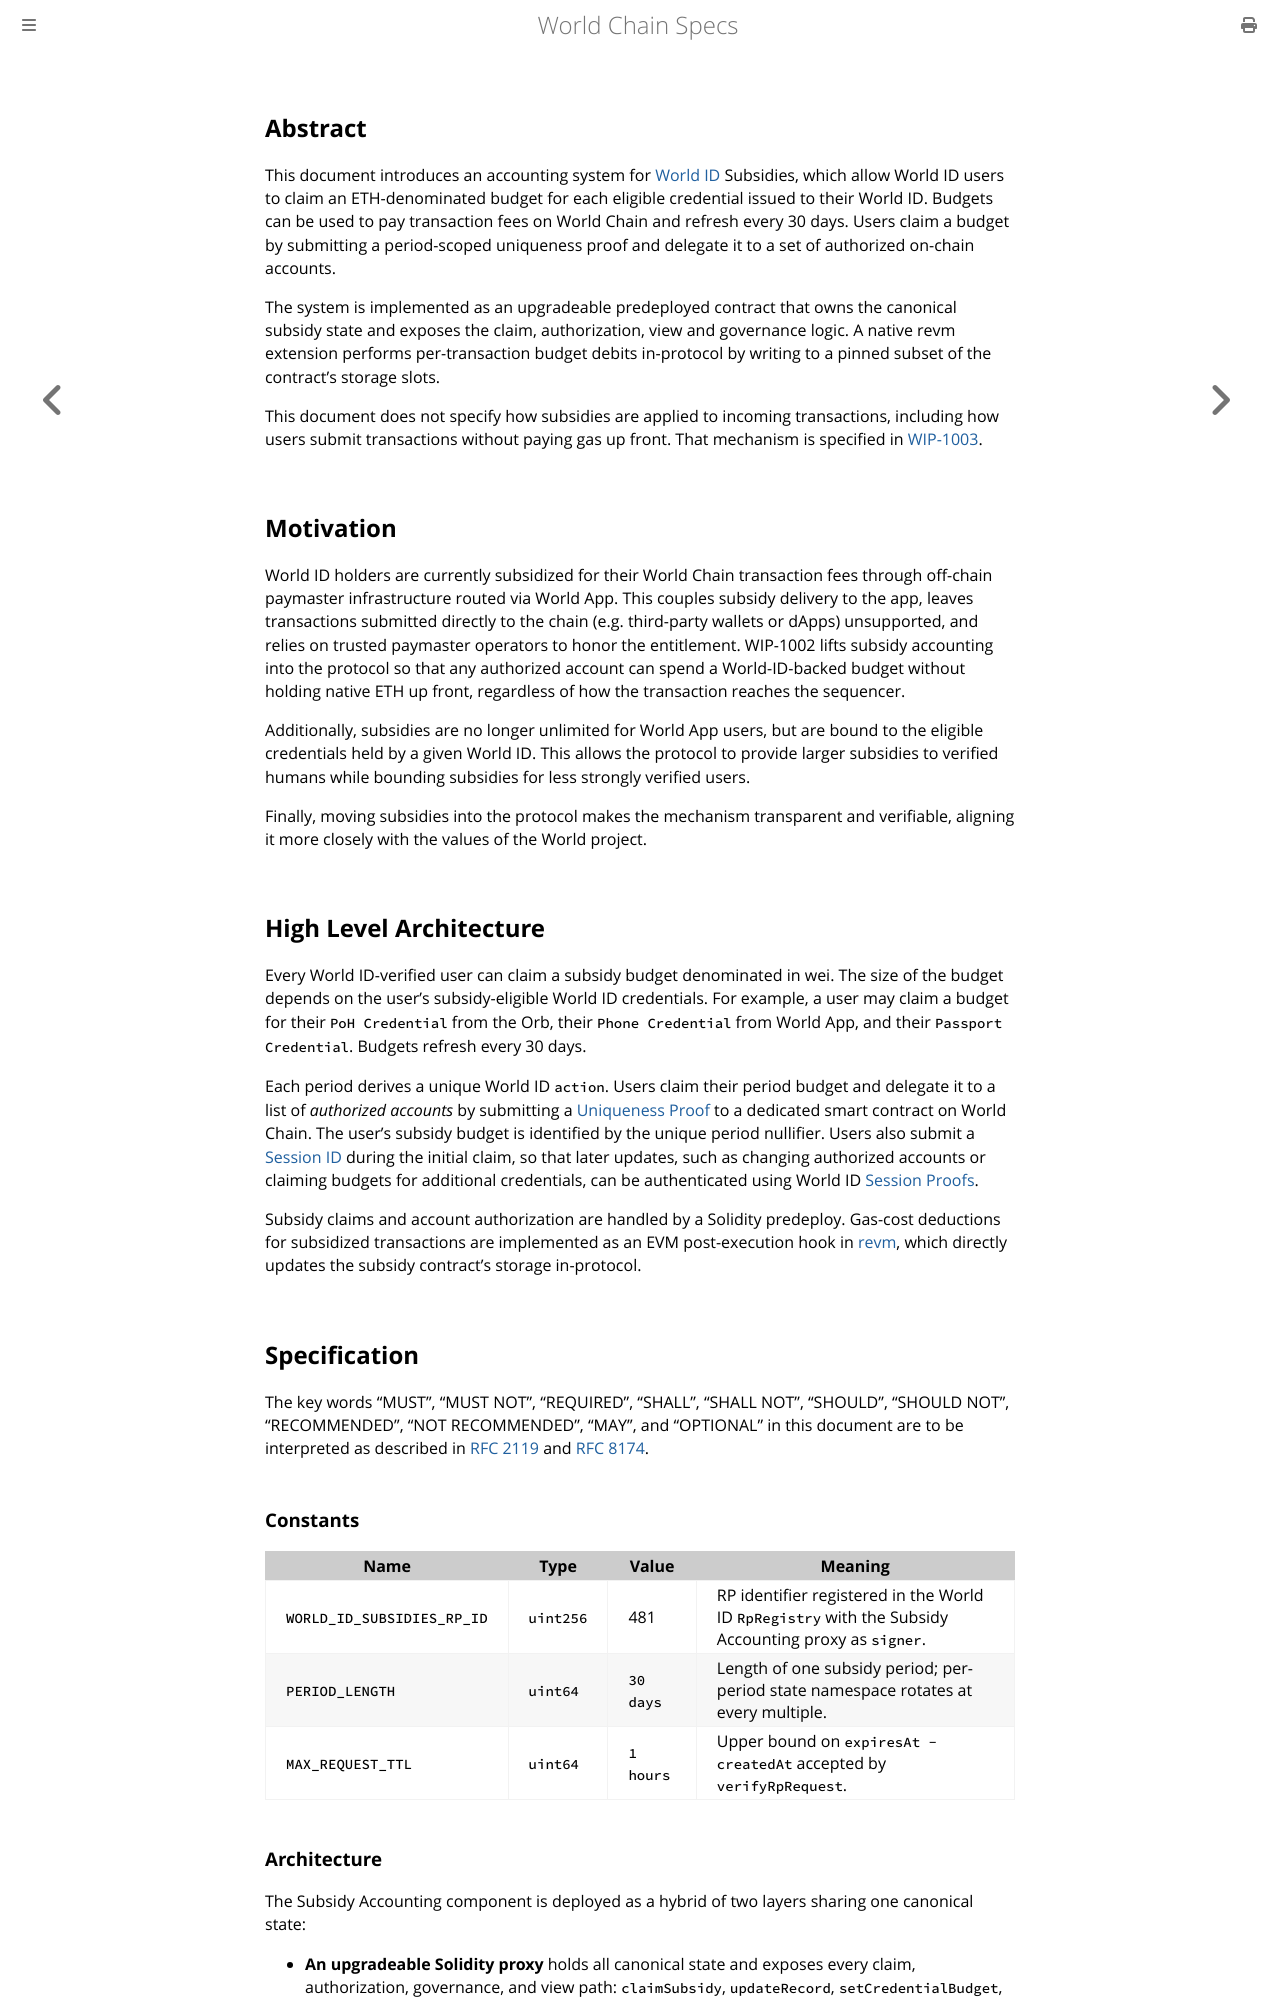

repository: worldcoin/world-chain · page: wips/wip-1002.html · generator: mdbook

---
wip: 1002
title: WorldID Subsidy Accounting
description: A per-credential, ETH-denominated transaction-fee subsidy accounting system for verified World ID holders on World Chain, implemented as an upgradeable predeployed system contract with action-namespaced per-period storage and a revm-level per-tx debit hook over a pinned subset of its slots.
author: Kilian Glas (@kilianglas), 0xOsiris (@0xOsiris), Eric Woolsey (@0xforerunner)
status: Draft
type: Standards Track
category: Core
created: 2026-04-21
requires: WIP-101
---

## Abstract

This document introduces an accounting system for [World ID](https://github.com/worldcoin/world-id-protocol) Subsidies, which allow World ID users to claim an ETH-denominated budget for each eligible credential issued to their World ID. Budgets can be used to pay transaction fees on World Chain and refresh every 30 days. Users claim a budget by submitting a period-scoped uniqueness proof and delegate it to a set of authorized on-chain accounts.

The system is implemented as an upgradeable predeployed contract that owns the canonical subsidy state and exposes the claim, authorization, view and governance logic. A native revm extension performs per-transaction budget debits in-protocol by writing to a pinned subset of the contract’s storage slots.

This document does not specify how subsidies are applied to incoming transactions, including how users submit transactions without paying gas up front. That mechanism is specified in [WIP-1003](https://github.com/worldcoin/world-chain/blob/main/wips/wip-1003.md).

## Motivation

World ID holders are currently subsidized for their World Chain transaction fees through off-chain paymaster infrastructure routed via World App. This couples subsidy delivery to the app, leaves transactions submitted directly to the chain (e.g. third-party wallets or dApps) unsupported, and relies on trusted paymaster operators to honor the entitlement. WIP-1002 lifts subsidy accounting into the protocol so that any authorized account can spend a World-ID-backed budget without holding native ETH up front, regardless of how the transaction reaches the sequencer.

Additionally, subsidies are no longer unlimited for World App users, but are bound to the eligible credentials held by a given World ID. This allows the protocol to provide larger subsidies to verified humans while bounding subsidies for less strongly verified users.

Finally, moving subsidies into the protocol makes the mechanism transparent and verifiable, aligning it more closely with the values of the World project.

## High Level Architecture

Every World ID-verified user can claim a subsidy budget denominated in wei. The size of the budget depends on the user's subsidy-eligible World ID credentials. For example, a user may claim a budget for their `PoH Credential` from the Orb, their `Phone Credential` from World App, and their `Passport Credential`. Budgets refresh every 30 days.

Each period derives a unique World ID `action`. Users claim their period budget and delegate it to a list of *authorized accounts* by submitting a [Uniqueness Proof](https://github.com/worldcoin/world-id-protocol/tree/main/docs/world-id-4-specs#uniqueness-proofs) to a dedicated smart contract on World Chain. The user's subsidy budget is identified by the unique period nullifier. Users also submit a [Session ID](https://github.com/worldcoin/world-id-protocol/tree/main/docs/world-id-4-specs#session-proofs) during the initial claim, so that later updates, such as changing authorized accounts or claiming budgets for additional credentials, can be authenticated using World ID [Session Proofs](https://github.com/worldcoin/world-id-protocol/tree/main/docs/world-id-4-specs#session-proofs).

Subsidy claims and account authorization are handled by a Solidity predeploy. Gas-cost deductions for subsidized transactions are implemented as an EVM post-execution hook in [revm](https://github.com/bluealloy/revm), which directly updates the subsidy contract's storage in-protocol.

## Specification

The key words "MUST", "MUST NOT", "REQUIRED", "SHALL", "SHALL NOT", "SHOULD", "SHOULD NOT", "RECOMMENDED", "NOT RECOMMENDED", "MAY", and "OPTIONAL" in this document are to be interpreted as described in [RFC 2119](https://www.rfc-editor.org/rfc/rfc2119) and [RFC 8174](https://www.rfc-editor.org/rfc/rfc8174).
